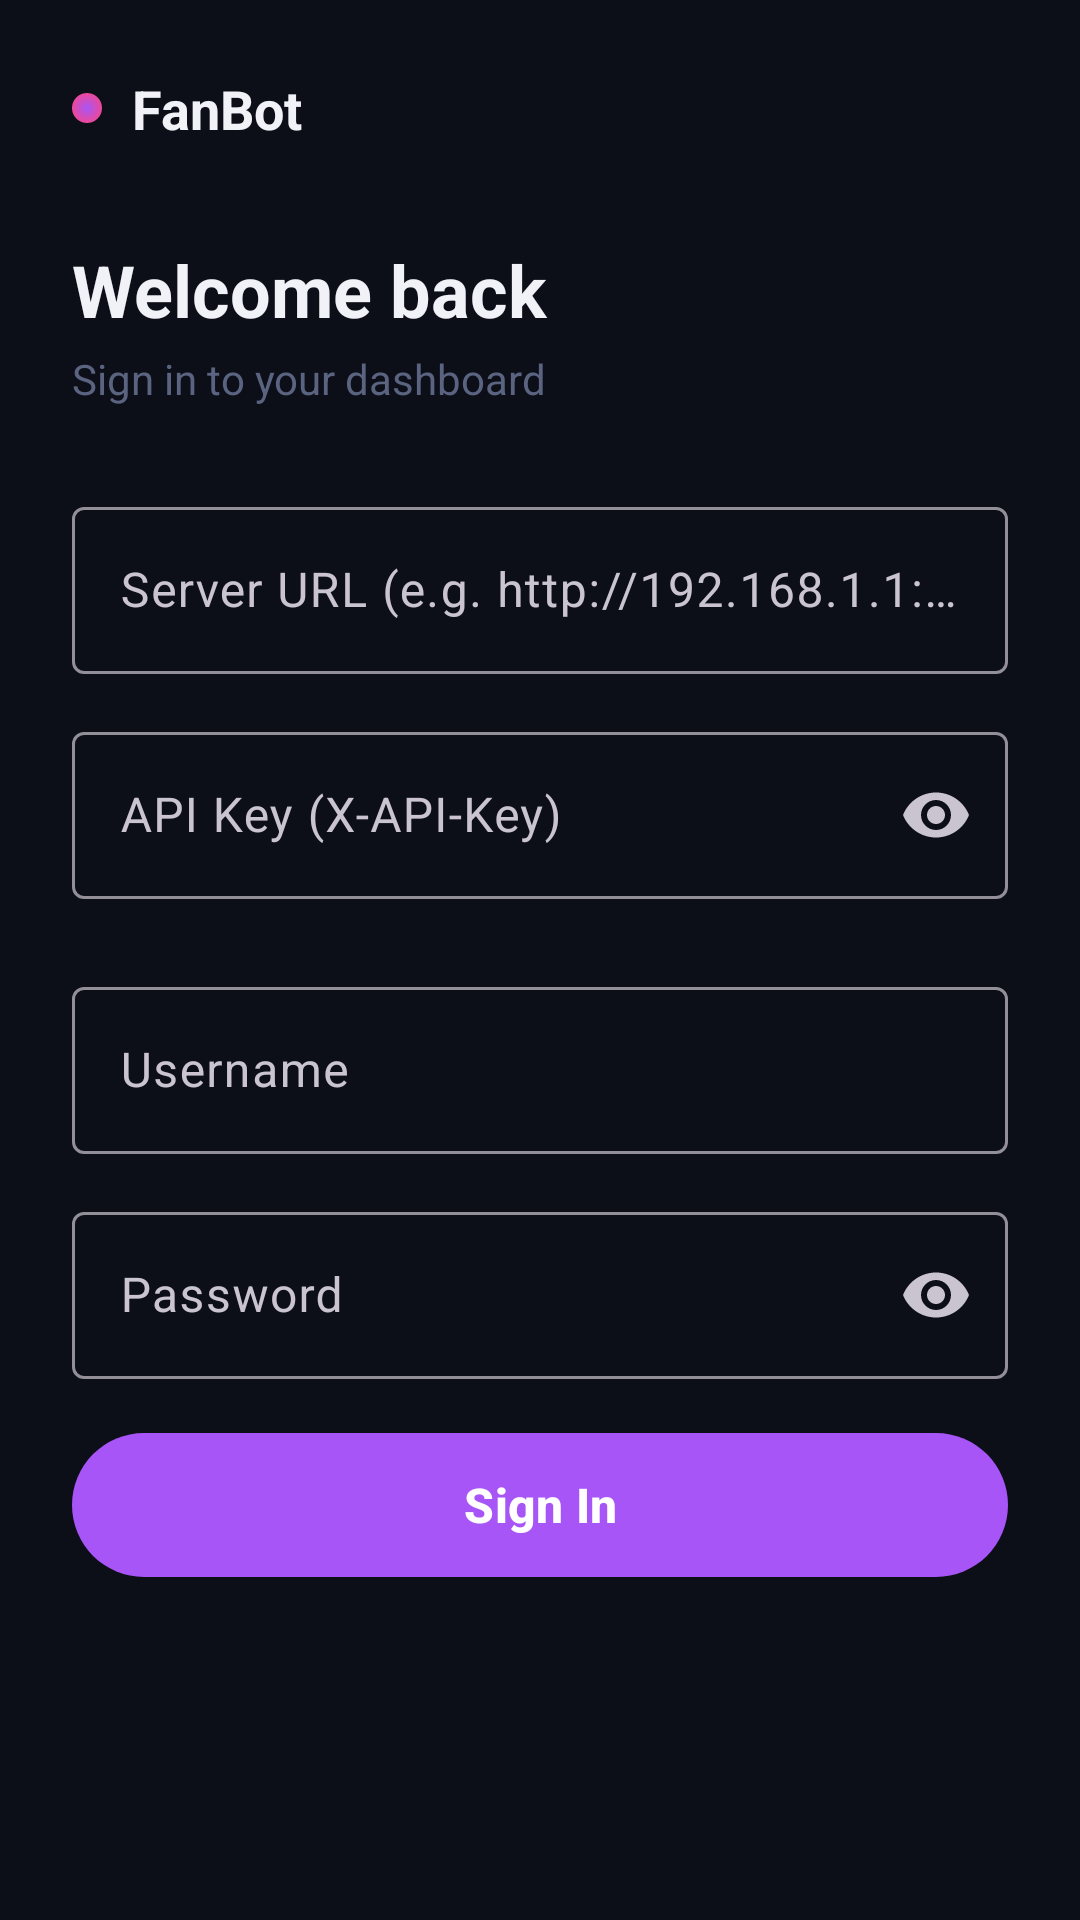

Reconstruct the res/layout file that produces this screen, plus the resources it refers to.
<!-- AndroidManifest.xml: application theme Theme.FanBot -->
<!-- res/layout/fragment_login.xml -->
<?xml version="1.0" encoding="utf-8"?>
<ScrollView
    xmlns:android="http://schemas.android.com/apk/res/android"
    xmlns:app="http://schemas.android.com/apk/res-auto"
    android:layout_width="match_parent"
    android:layout_height="match_parent"
    android:background="@color/background"
    android:fillViewport="true">

    <LinearLayout
        android:layout_width="match_parent"
        android:layout_height="wrap_content"
        android:orientation="vertical"
        android:padding="24dp"
        android:gravity="center_horizontal">

        
        <LinearLayout
            android:layout_width="match_parent"
            android:layout_height="wrap_content"
            android:orientation="horizontal"
            android:gravity="center_vertical"
            android:layout_marginBottom="32dp">

            <View
                android:layout_width="10dp"
                android:layout_height="10dp"
                android:background="@drawable/bg_dot_accent" />

            <TextView
                android:layout_width="wrap_content"
                android:layout_height="wrap_content"
                android:text="FanBot"
                android:textColor="@color/text_primary"
                android:textSize="18sp"
                android:textStyle="bold"
                android:layout_marginStart="10dp" />
        </LinearLayout>

        <TextView
            android:layout_width="match_parent"
            android:layout_height="wrap_content"
            android:text="Welcome back"
            android:textColor="@color/text_primary"
            android:textSize="24sp"
            android:textStyle="bold"
            android:layout_marginBottom="4dp" />

        <TextView
            android:layout_width="match_parent"
            android:layout_height="wrap_content"
            android:text="Sign in to your dashboard"
            android:textColor="@color/text_muted"
            android:textSize="14sp"
            android:layout_marginBottom="28dp" />

        
        <com.google.android.material.textfield.TextInputLayout
            android:layout_width="match_parent"
            android:layout_height="wrap_content"
            android:hint="Server URL (e.g. http://192.168.1.1:5000)"
            style="@style/Widget.Material3.TextInputLayout.OutlinedBox"
            android:layout_marginBottom="14dp">
            <com.google.android.material.textfield.TextInputEditText
                android:id="@+id/etServerUrl"
                android:layout_width="match_parent"
                android:layout_height="wrap_content"
                android:inputType="textUri"
                android:textColor="@color/text_primary" />
        </com.google.android.material.textfield.TextInputLayout>

        
        <com.google.android.material.textfield.TextInputLayout
            android:layout_width="match_parent"
            android:layout_height="wrap_content"
            android:hint="API Key (X-API-Key)"
            style="@style/Widget.Material3.TextInputLayout.OutlinedBox"
            app:endIconMode="password_toggle"
            android:layout_marginBottom="24dp">
            <com.google.android.material.textfield.TextInputEditText
                android:id="@+id/etApiKey"
                android:layout_width="match_parent"
                android:layout_height="wrap_content"
                android:inputType="textPassword"
                android:textColor="@color/text_primary" />
        </com.google.android.material.textfield.TextInputLayout>

        
        <com.google.android.material.textfield.TextInputLayout
            android:layout_width="match_parent"
            android:layout_height="wrap_content"
            android:hint="Username"
            style="@style/Widget.Material3.TextInputLayout.OutlinedBox"
            android:layout_marginBottom="14dp">
            <com.google.android.material.textfield.TextInputEditText
                android:id="@+id/etUsername"
                android:layout_width="match_parent"
                android:layout_height="wrap_content"
                android:inputType="textNoSuggestions"
                android:textColor="@color/text_primary" />
        </com.google.android.material.textfield.TextInputLayout>

        
        <com.google.android.material.textfield.TextInputLayout
            android:layout_width="match_parent"
            android:layout_height="wrap_content"
            android:hint="Password"
            android:id="@+id/tilPassword"
            style="@style/Widget.Material3.TextInputLayout.OutlinedBox"
            app:endIconMode="password_toggle"
            android:layout_marginBottom="14dp">
            <com.google.android.material.textfield.TextInputEditText
                android:id="@+id/etPassword"
                android:layout_width="match_parent"
                android:layout_height="wrap_content"
                android:inputType="textPassword"
                android:textColor="@color/text_primary" />
        </com.google.android.material.textfield.TextInputLayout>

        
        <com.google.android.material.textfield.TextInputLayout
            android:id="@+id/tilTotp"
            android:layout_width="match_parent"
            android:layout_height="wrap_content"
            android:hint="Authenticator Code (6 digits)"
            style="@style/Widget.Material3.TextInputLayout.OutlinedBox"
            android:layout_marginBottom="14dp"
            android:visibility="gone">
            <com.google.android.material.textfield.TextInputEditText
                android:id="@+id/etTotp"
                android:layout_width="match_parent"
                android:layout_height="wrap_content"
                android:inputType="number"
                android:maxLength="6"
                android:textColor="@color/text_primary" />
        </com.google.android.material.textfield.TextInputLayout>

        <ProgressBar
            android:id="@+id/progressBar"
            android:layout_width="wrap_content"
            android:layout_height="wrap_content"
            android:visibility="gone"
            android:layout_marginBottom="8dp" />

        <com.google.android.material.button.MaterialButton
            android:id="@+id/btnLogin"
            android:layout_width="match_parent"
            android:layout_height="56dp"
            android:text="Sign In"
            android:textSize="16sp"
            android:textStyle="bold" />

    </LinearLayout>
</ScrollView>
<!-- resources referenced by this layout -->
<resources>
  <color name="background">#0D0F18</color>
  <color name="text_muted">#5A6480</color>
  <color name="text_primary">#F0F2F8</color>
  <!-- drawable bg_dot_accent (drawable) -->
  <?xml version="1.0" encoding="utf-8"?>
  <shape xmlns:android="http://schemas.android.com/apk/res/android"
      android:shape="oval">
      <gradient
          android:type="radial"
          android:gradientRadius="5dp"
          android:startColor="#A855F7"
          android:endColor="#EC4899" />
  </shape>
  <style name="Theme.FanBot" parent="Theme.Material3.Dark.NoActionBar">
          <item name="colorPrimary">@color/accent</item>
          <item name="colorPrimaryVariant">@color/accent2</item>
          <item name="colorOnPrimary">@color/white</item>
          <item name="colorSecondary">@color/accent2</item>
          <item name="colorOnSecondary">@color/white</item>
          <item name="android:colorBackground">@color/background</item>
          <item name="colorSurface">@color/surface</item>
          <item name="colorOnSurface">@color/text_primary</item>
          <item name="colorError">@color/status_offline</item>
          <item name="android:statusBarColor">@color/background</item>
          <item name="android:navigationBarColor">@color/surface</item>
          <item name="android:windowLightStatusBar">false</item>
          <item name="bottomNavigationStyle">@style/Widget.FanBot.BottomNavigation</item>
      </style>
  <color name="accent">#A855F7</color>
  <color name="accent2">#EC4899</color>
  <color name="white">#FFFFFFFF</color>
  <color name="surface">#13152B</color>
  <color name="status_offline">#F87171</color>
  <style name="Widget.FanBot.BottomNavigation" parent="Widget.Material3.BottomNavigationView">
          <item name="android:background">@color/surface</item>
          <item name="itemIconTint">@color/bottom_nav_color</item>
          <item name="itemTextColor">@color/bottom_nav_color</item>
      </style>
</resources>
